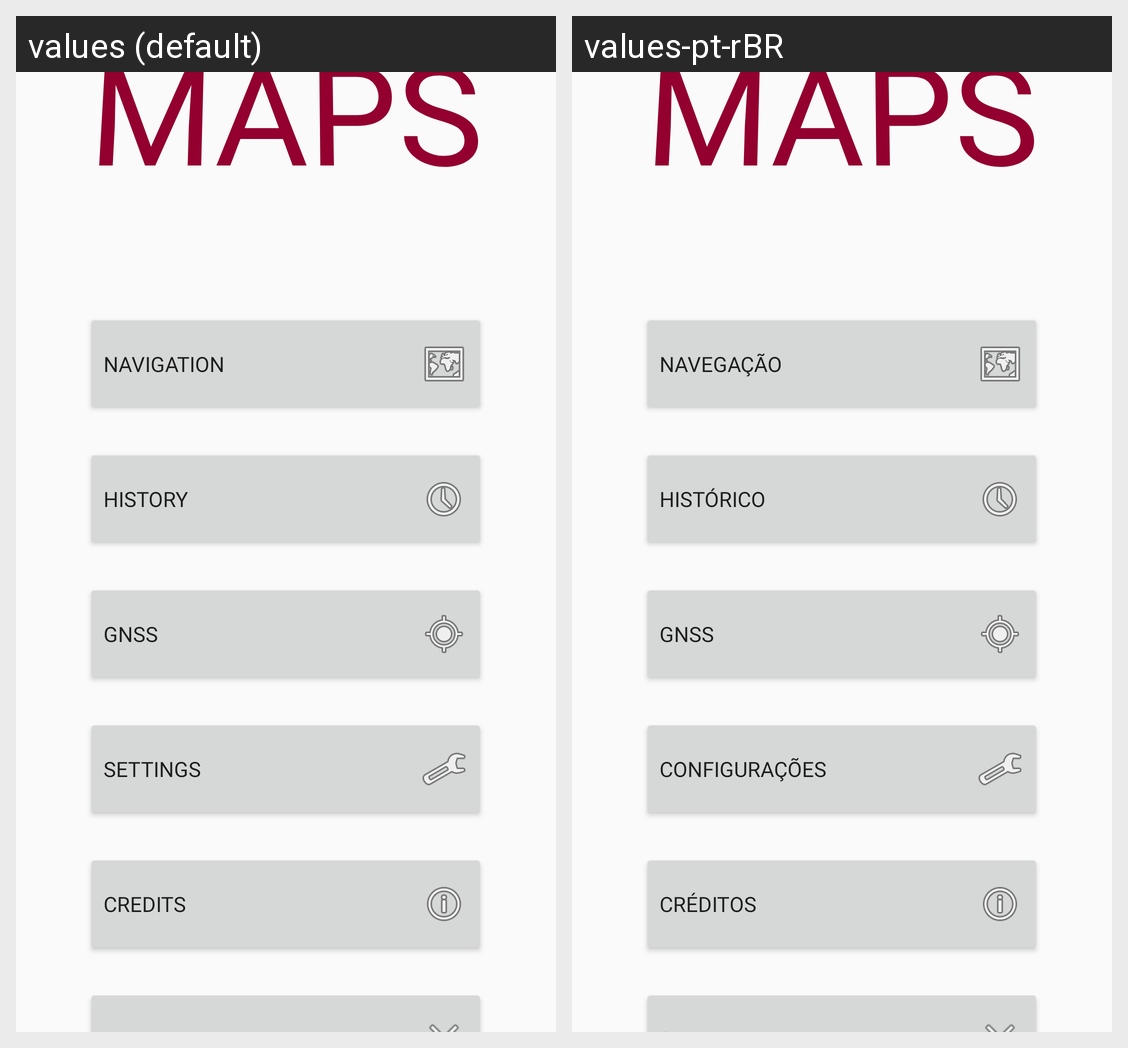

Strings drawn on this Android screen and how each of the app's shown locales translates them:
Android screen res/layout/activity_main.xml rendered under 2 locales, left to right: values (default), values-pt-rBR. Device: Nexus 5 (rendered at 1080×1920; each locale shown at half size, 540×960, under a caption strip naming it); theme android:Theme.Material.Light.NoActionBar.Fullscreen.
Strings drawn on this screen, with the default value and each locale's value (text and hints the layout hard-codes, and strings that could not be matched under every locale, appear in the picture but are not listed):

app_title
  values: MAPS
  values-pt-rBR: MAPS

navigation_str
  values: Navigation
  values-pt-rBR: Navegação

history_str
  values: History
  values-pt-rBR: Histórico

gnss_str
  values: GNSS
  values-pt-rBR: GNSS

config_str
  values: Settings
  values-pt-rBR: Configurações

credits_str
  values: Credits
  values-pt-rBR: Créditos
